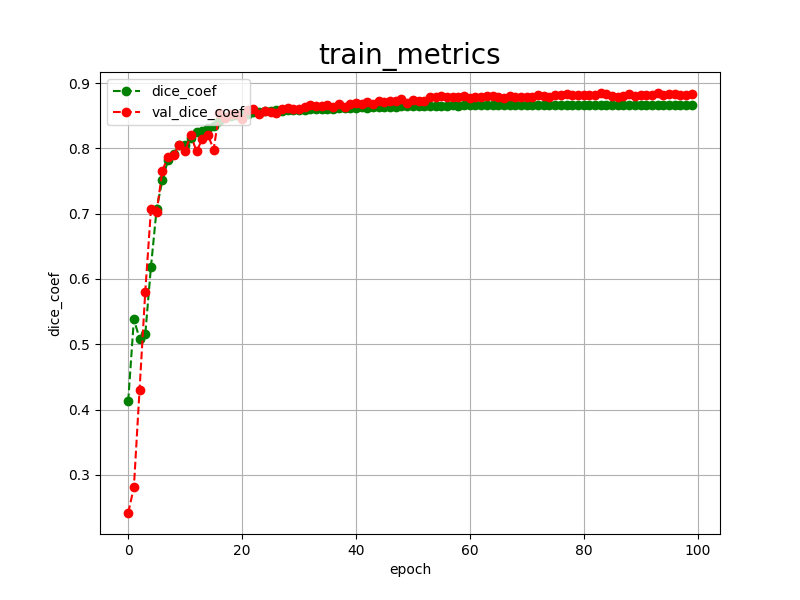

The table this chart was drawn from, first rows:
epoch, dice_coef, val_dice_coef, 
0, 0.4129, 0.2418
1, 0.5383, 0.2812
2, 0.5088, 0.4305
3, 0.5152, 0.5805
4, 0.6186, 0.7066
5, 0.7074, 0.7023
6, 0.7513, 0.7660
7, 0.7820, 0.7869
8, 0.7918, 0.7900
9, 0.8051, 0.8055
10, 0.8055, 0.7956
11, 0.8157, 0.8208
12, 0.8244, 0.7952
13, 0.8264, 0.8138
14, 0.8308, 0.8209
15, 0.8341, 0.7982
16, 0.8416, 0.8538
17, 0.8475, 0.8462
18, 0.8490, 0.8523
19, 0.8515, 0.8521
20, 0.8522, 0.8443
21, 0.8522, 0.8585
22, 0.8550, 0.8607
23, 0.8561, 0.8533
24, 0.8574, 0.8579
25, 0.8578, 0.8558
26, 0.8588, 0.8534
27, 0.8576, 0.8595
28, 0.8583, 0.8617
29, 0.8584, 0.8608
30, 0.8589, 0.8599
31, 0.8594, 0.8634
32, 0.8596, 0.8658
33, 0.8596, 0.8644
34, 0.8604, 0.8643
35, 0.8602, 0.8668
36, 0.8609, 0.8636
37, 0.8615, 0.8677
38, 0.8616, 0.8634
39, 0.8616, 0.8686
40, 0.8622, 0.8701
41, 0.8627, 0.8685
42, 0.8624, 0.8707
43, 0.8632, 0.8685
44, 0.8635, 0.8721
45, 0.8638, 0.8711
46, 0.8638, 0.8730
47, 0.8638, 0.8729
48, 0.8642, 0.8757
49, 0.8645, 0.8699
50, 0.8649, 0.8745
51, 0.8651, 0.8721
52, 0.8653, 0.8725
53, 0.8646, 0.8784
54, 0.8649, 0.8791
55, 0.8650, 0.8795
56, 0.8653, 0.8785
57, 0.8656, 0.8784
58, 0.8651, 0.8783
59, 0.8657, 0.8800
... 40 more rows
